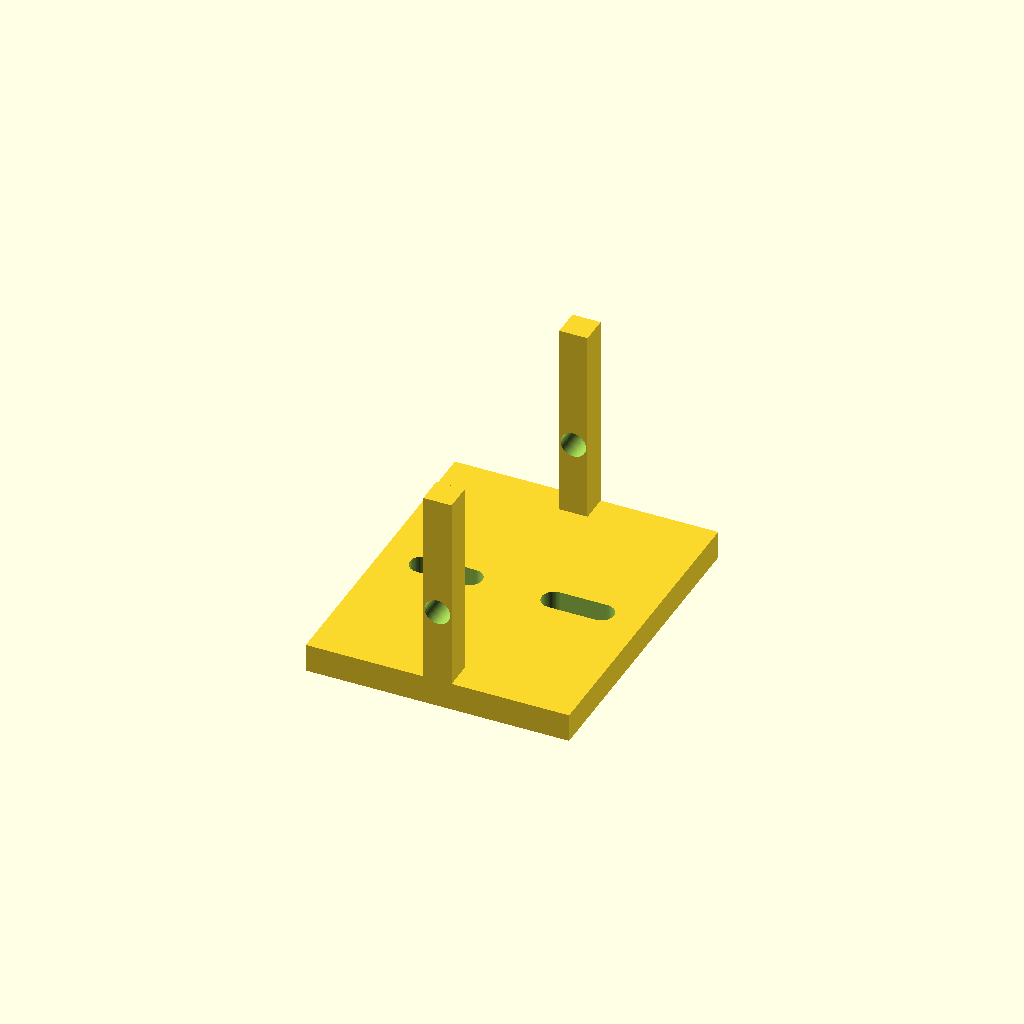
Cell 1: the model at its default parameters.
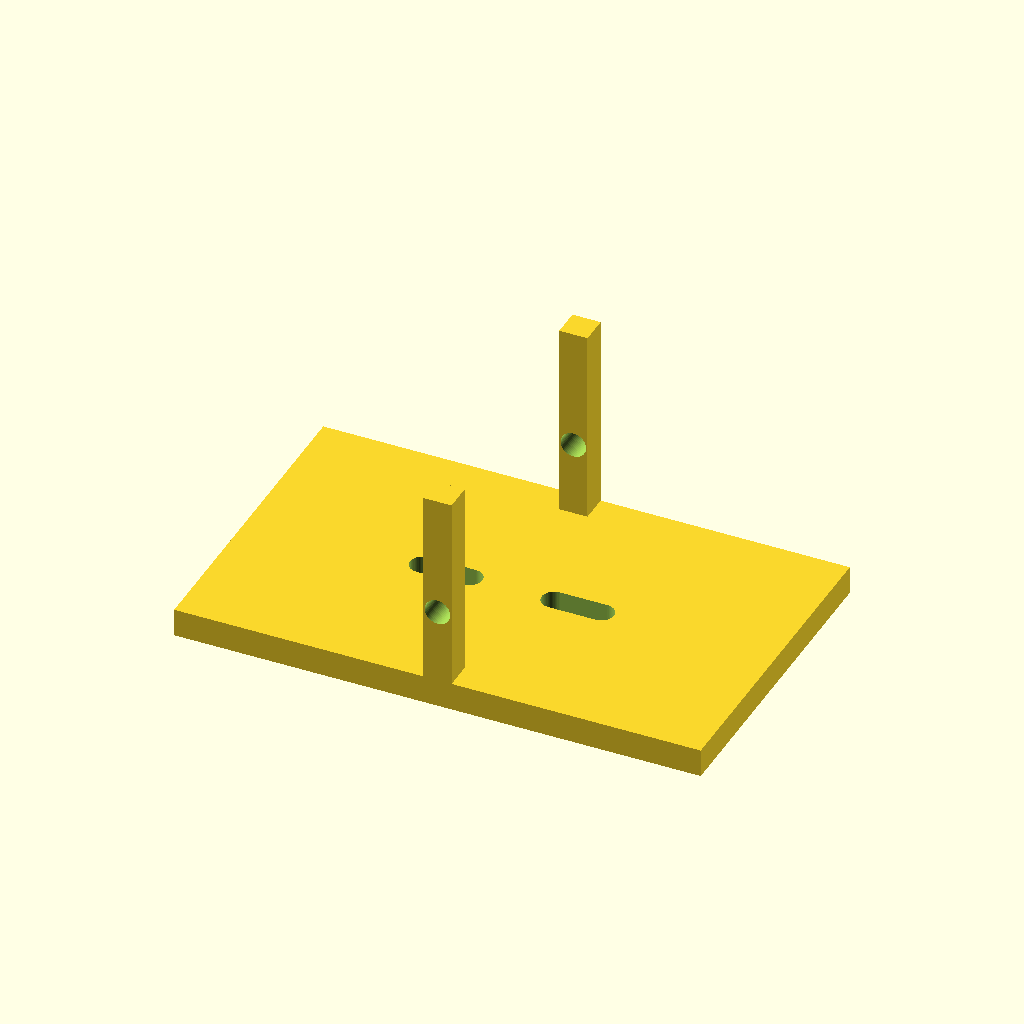
Cell 2: base_l = 112 (everything else at default).
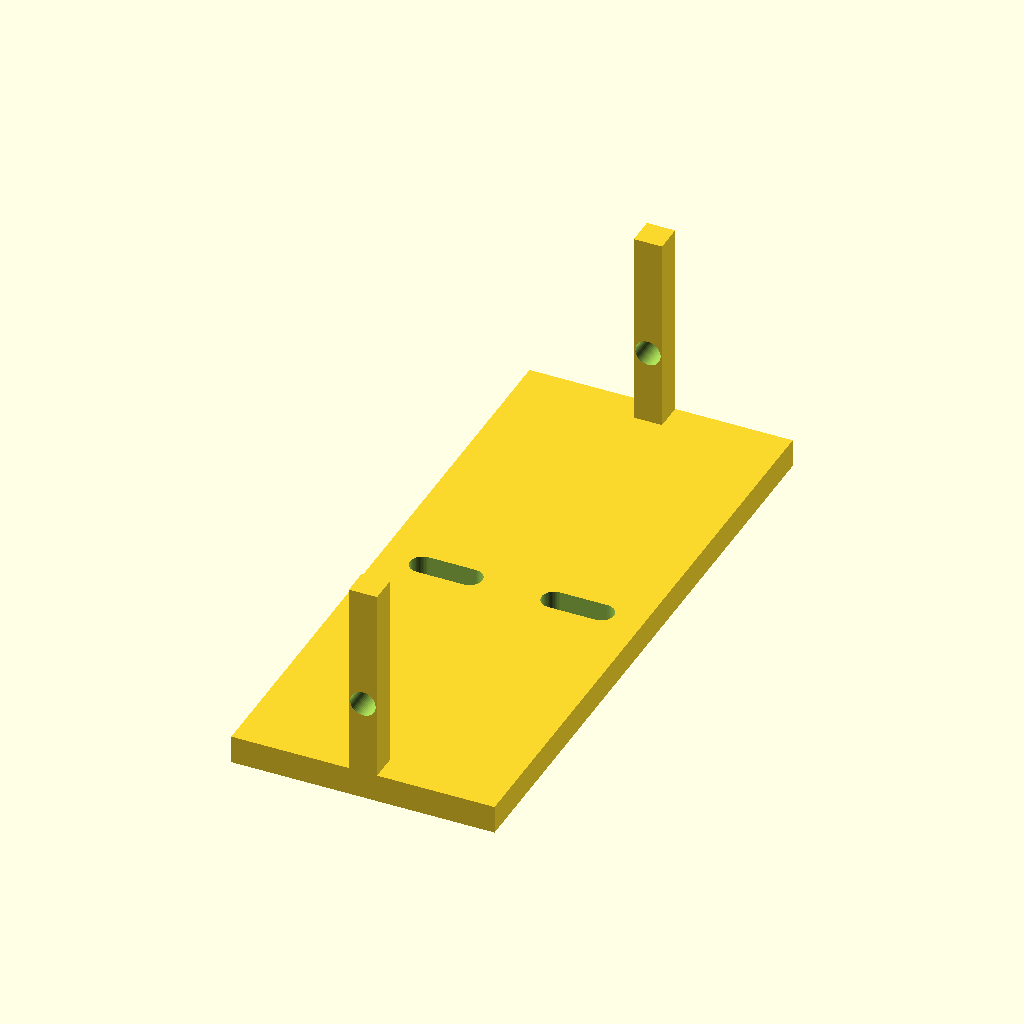
Cell 3: the same model with base_w = 136.
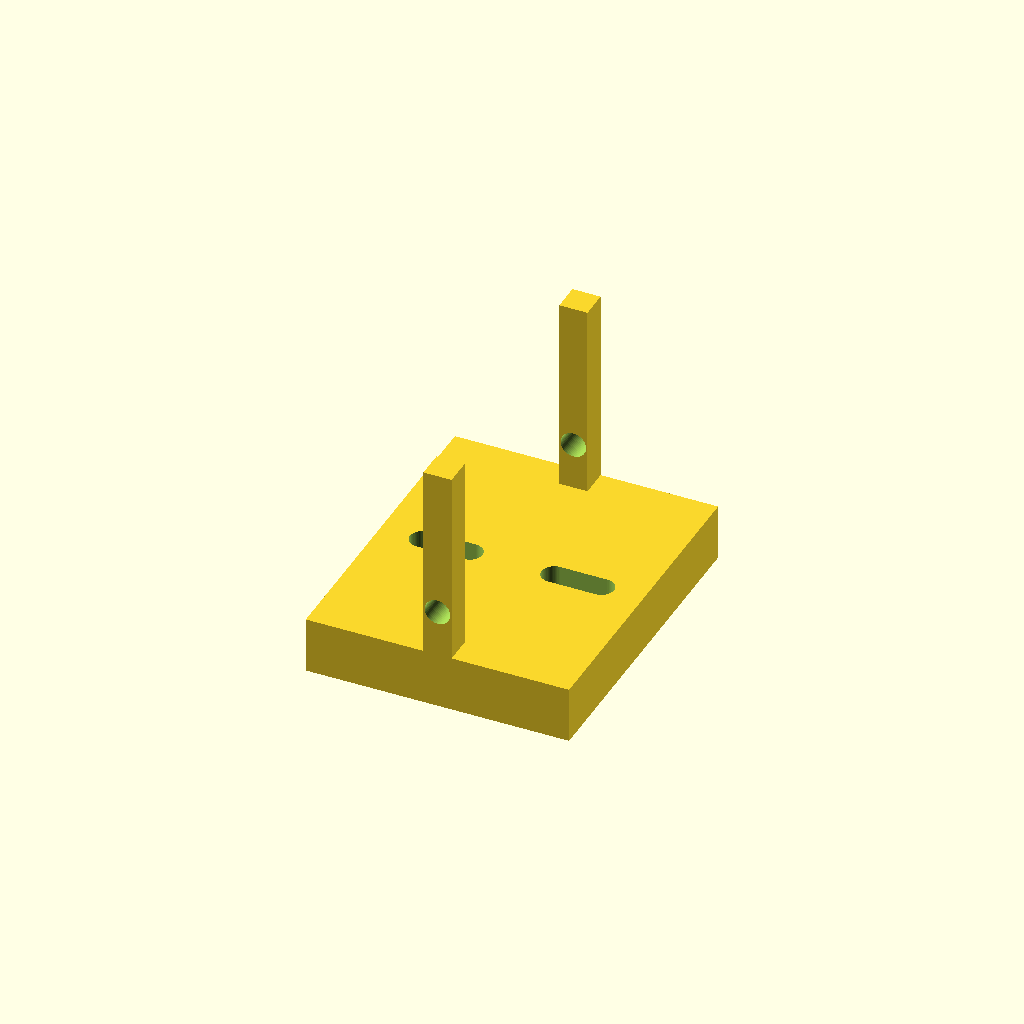
Cell 4: the same model with base_t = 12.
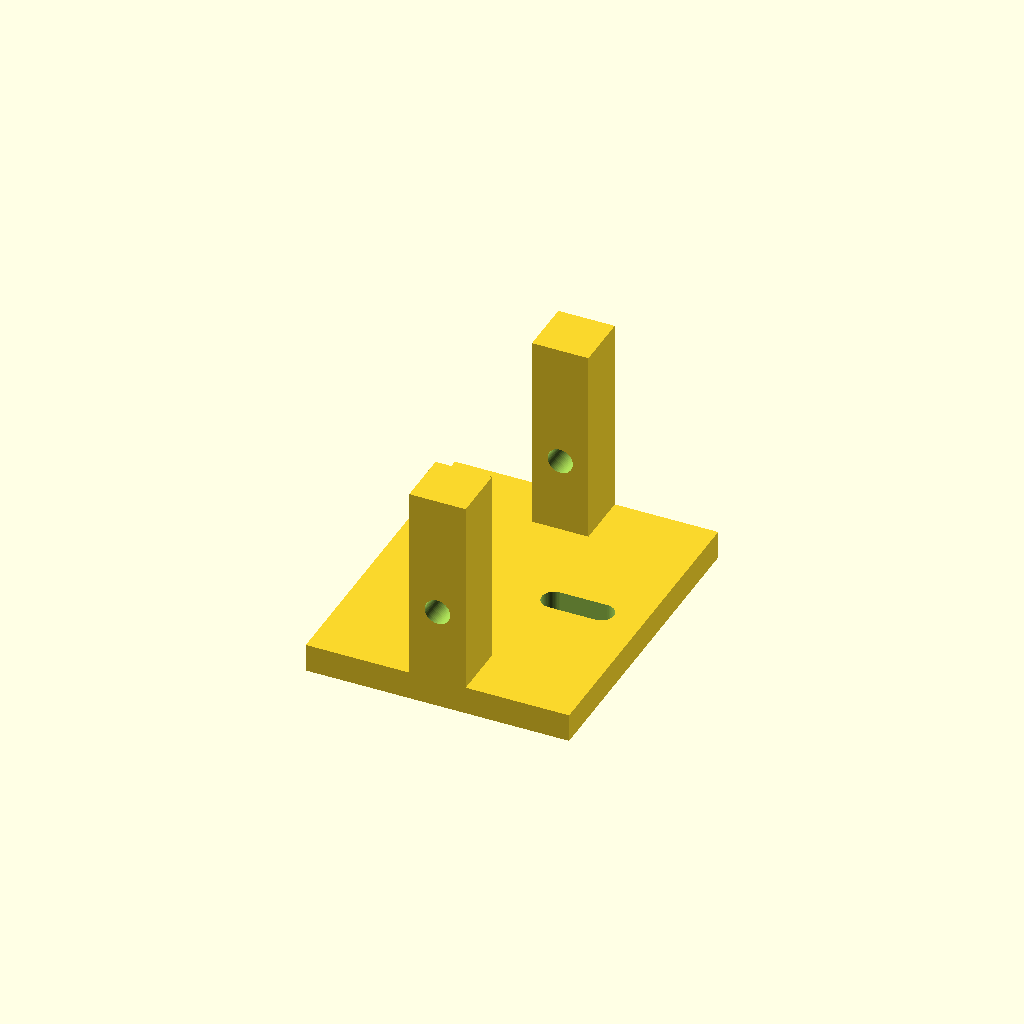
Cell 5: the same model with ear_t = 12.
One fixed orthographic camera (rotation 55°, 0°, 25°; colour scheme Cornfield) for every cell.
Source of the model, optional_data/data/parts/part_0320.scad:
// U pivot bracket, 56 mm opening.
$fn = 60;
eps = 0.02;
base_l = 56;
base_w = 68;
base_t = 6;
ear_t = 6;
ear_h = 44;
pivot_d = 5.4;
module mount(x) {
    hull() {
        translate([x - 5, 0, -eps]) cylinder(d = 5.4, h = base_t + 2 * eps);
        translate([x + 5, 0, -eps]) cylinder(d = 5.4, h = base_t + 2 * eps);
    }
}
difference() {
    union() {
        translate([-base_l / 2, -base_w / 2, 0]) cube([base_l, base_w, base_t]);
        translate([-ear_t / 2, -base_w / 2, base_t - 2]) cube([ear_t, ear_t, ear_h]);
        translate([-ear_t / 2, base_w / 2 - ear_t, base_t - 2]) cube([ear_t, ear_t, ear_h]);
    }
    mount(-14); mount(14);
    translate([0, -base_w / 2 - eps, ear_h / 2]) rotate([-90, 0, 0]) cylinder(d = pivot_d, h = base_w + 2 * eps);
}
Customizer parameters (derived from the source; name, type, default, range or options):
eps: number, default 0.02
base_l: number, default 56
base_w: number, default 68
base_t: number, default 6
ear_t: number, default 6
ear_h: number, default 44
pivot_d: number, default 5.4
